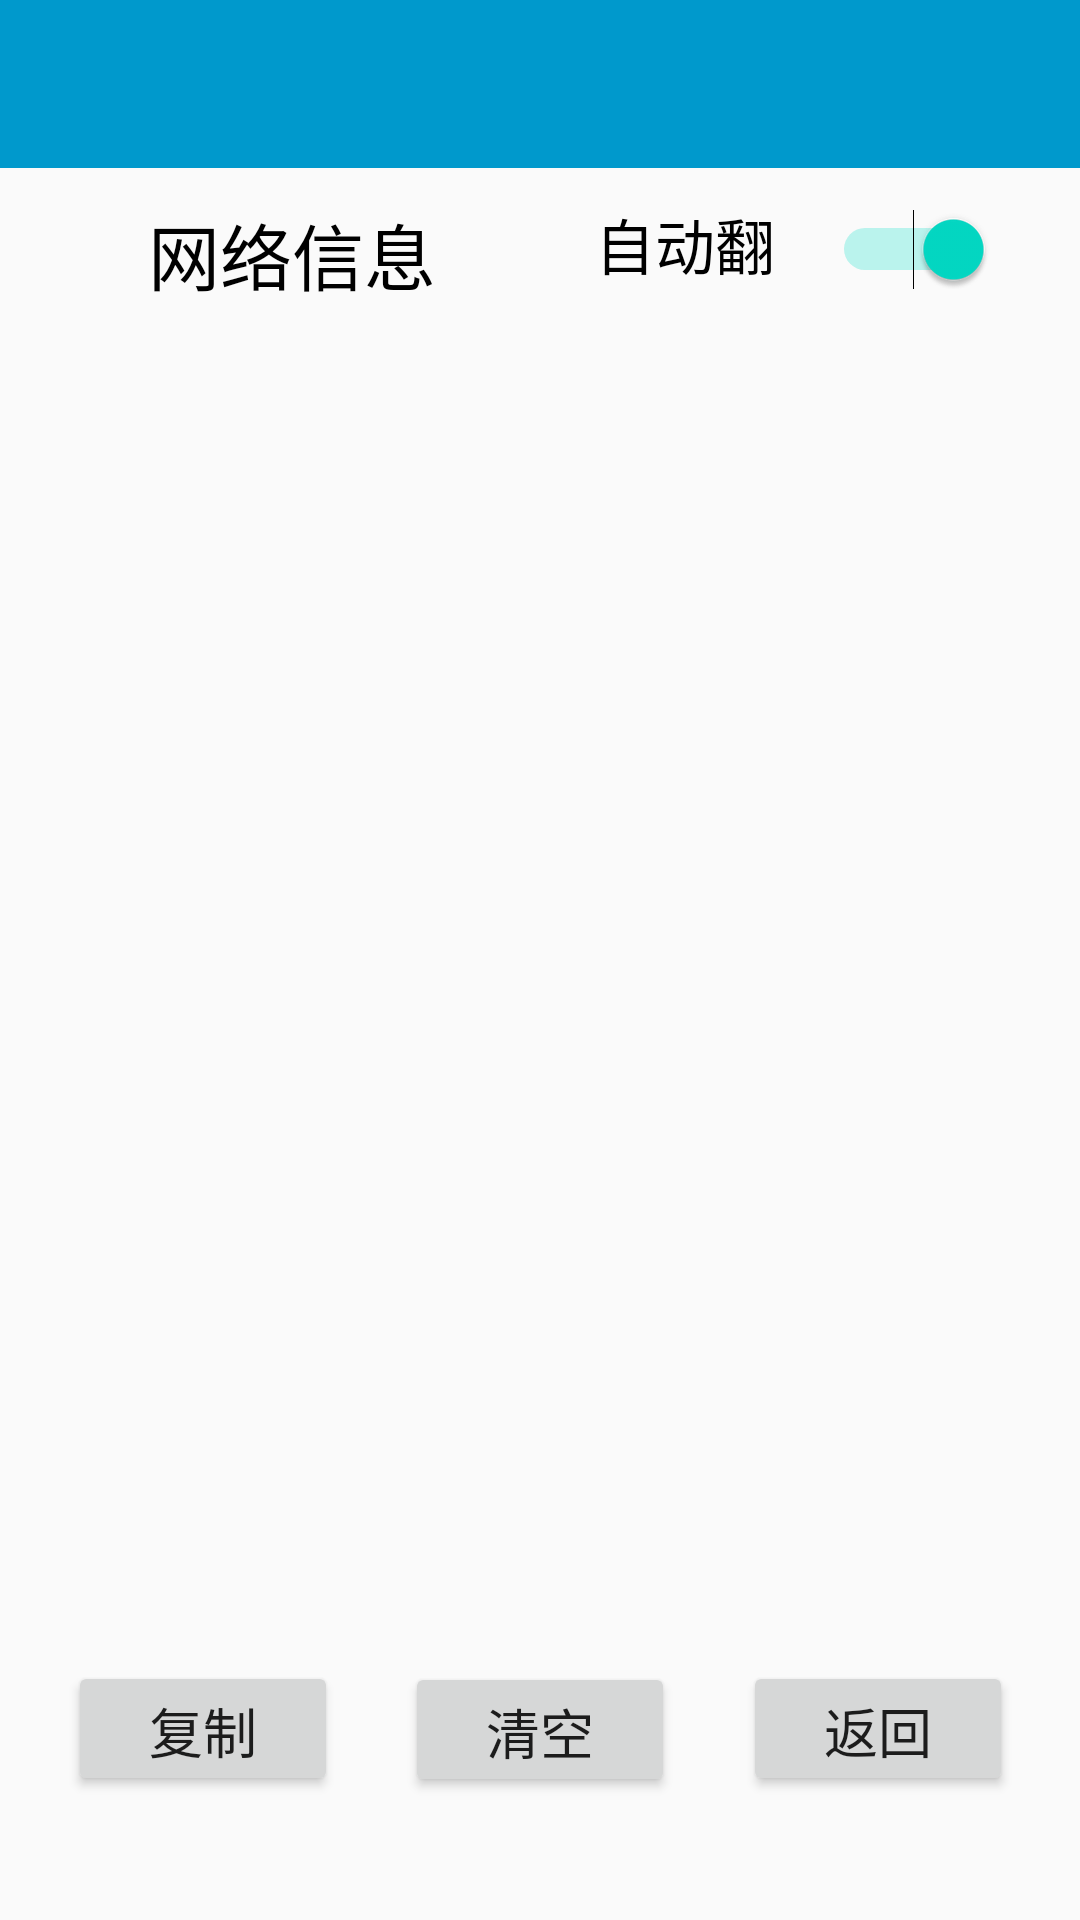

Android layout source for this screen:
<!-- AndroidManifest.xml: application theme AppTheme -->
<!-- res/layout/activity_network_details.xml -->
<?xml version="1.0" encoding="utf-8"?>
<android.support.constraint.ConstraintLayout xmlns:android="http://schemas.android.com/apk/res/android"
    xmlns:app="http://schemas.android.com/apk/res-auto"
    xmlns:tools="http://schemas.android.com/tools"
    android:layout_width="match_parent"
    android:layout_height="match_parent"
    tools:context="com.telecontrol.ActivityClass.Network_details">

    <android.support.constraint.ConstraintLayout
        android:id="@+id/appBarLayout"
        android:layout_width="match_parent"
        android:layout_height="wrap_content"
        android:background="@android:color/holo_blue_dark"
        android:theme="@style/AppTheme.AppBarOverlay">

        <android.support.v7.widget.Toolbar
            android:id="@+id/network_details_ui_toolbar"
            android:layout_width="match_parent"
            android:layout_height="wrap_content"
            android:background="@android:color/holo_blue_dark"
            app:layout_constraintTop_toTopOf="parent"
            app:popupTheme="@style/AppTheme.PopupOverlay" />
    </android.support.constraint.ConstraintLayout>

    <Button
        android:id="@+id/network_details_ui_button_back"
        android:layout_width="90sp"
        android:layout_height="45sp"
        android:layout_marginTop="2dp"
        android:layout_marginBottom="8dp"
        android:text="返回"
        android:textSize="18sp"
        app:layout_constraintBottom_toBottomOf="parent"
        app:layout_constraintEnd_toEndOf="parent"
        app:layout_constraintStart_toEndOf="@+id/network_details_ui_button_clear"
        app:layout_constraintTop_toTopOf="parent"
        app:layout_constraintVertical_bias="0.943" />

    <Button
        android:id="@+id/network_details_ui_button_clear"
        android:layout_width="90sp"
        android:layout_height="45sp"
        android:layout_marginTop="8dp"
        android:layout_marginBottom="8dp"
        android:text="清空"
        android:textSize="18sp"
        app:layout_constraintBottom_toBottomOf="parent"
        app:layout_constraintEnd_toStartOf="@+id/network_details_ui_button_back"
        app:layout_constraintStart_toEndOf="@+id/network_details_ui_button_copy"
        app:layout_constraintTop_toTopOf="parent"
        app:layout_constraintVertical_bias="0.943" />

    <Button
        android:id="@+id/network_details_ui_button_copy"
        android:layout_width="90sp"
        android:layout_height="45sp"
        android:layout_marginTop="2dp"
        android:layout_marginBottom="8dp"
        android:text="复制"
        android:textSize="18sp"
        app:layout_constraintBottom_toBottomOf="parent"
        app:layout_constraintEnd_toStartOf="@+id/network_details_ui_button_clear"
        app:layout_constraintHorizontal_bias="0.63"
        app:layout_constraintStart_toStartOf="parent"
        app:layout_constraintTop_toTopOf="parent"
        app:layout_constraintVertical_bias="0.943" />

    <ScrollView
        android:id="@+id/network_details_ui_scroll"
        android:layout_width="290dp"
        android:layout_height="410dp"
        android:layout_marginBottom="8dp"
        android:fadeScrollbars="false"
        app:layout_constraintBottom_toBottomOf="parent"
        app:layout_constraintEnd_toEndOf="parent"
        app:layout_constraintHorizontal_bias="0.495"
        app:layout_constraintStart_toStartOf="parent"
        app:layout_constraintTop_toBottomOf="parent"
        app:layout_constraintTop_toTopOf="parent"
        app:layout_constraintVertical_bias="0.55">

        <LinearLayout
            android:layout_width="match_parent"
            android:layout_height="match_parent"
            android:focusable="auto"
            android:focusableInTouchMode="true"
            android:orientation="vertical">

            <TextView
                android:id="@+id/network_details_ui_text"
                android:layout_width="match_parent"
                android:layout_height="match_parent"
                android:fadeScrollbars="false"
                android:textColor="#000000"
                android:textSize="12sp" />
        </LinearLayout>
    </ScrollView>

    <Switch
        android:id="@+id/network_details_ui_switch_autodown"
        android:layout_width="133dp"
        android:layout_height="33dp"
        android:checked="true"
        android:text="自动翻页"
        android:textSize="20sp"
        app:layout_constraintBottom_toBottomOf="parent"
        app:layout_constraintEnd_toEndOf="parent"
        app:layout_constraintHorizontal_bias="0.874"
        app:layout_constraintStart_toStartOf="parent"
        app:layout_constraintTop_toBottomOf="@+id/appBarLayout"
        app:layout_constraintTop_toTopOf="parent"
        app:layout_constraintVertical_bias="0.110000014" />

    <TextView
        android:id="@+id/network_details_ui_textView"
        android:layout_width="107dp"
        android:layout_height="31dp"
        android:text="网络信息"
        android:textColor="#000000"
        android:textSize="24sp"
        app:layout_constraintBottom_toBottomOf="parent"
        app:layout_constraintEnd_toEndOf="parent"
        app:layout_constraintHorizontal_bias="0.195"
        app:layout_constraintStart_toStartOf="parent"
        app:layout_constraintTop_toBottomOf="@+id/appBarLayout"
        app:layout_constraintTop_toTopOf="parent"
        app:layout_constraintVertical_bias="0.110000014" />
</android.support.constraint.ConstraintLayout>
<!-- resources referenced by this layout -->
<resources>
  <style name="AppTheme.AppBarOverlay" parent="ThemeOverlay.AppCompat.Dark.ActionBar" />
  <style name="AppTheme.PopupOverlay" parent="ThemeOverlay.AppCompat.Light" />
  <style name="AppTheme" parent="Theme.AppCompat.Light.DarkActionBar">
          <item name="colorPrimary">@android:color/holo_blue_dark</item>
          <item name="colorPrimaryDark">@android:color/holo_blue_dark</item>
          <item name="colorAccent">@color/colorAccent</item>
      </style>
  <!-- not gathered from this repository: default colours our renderer supplied (Android Studio template values) -->
  <color name="colorAccent">#FF03DAC5</color>
</resources>
